Run: headless pygame with SDL's dummy video driver; simulated clock (each Clock.tick advances the game by its frame time, no real sleeping); random seed 0; keys injected as events and as key.get_pressed() state; mouse plan: one left click at the window centre at the start of phase 2, then a move to the lower-right quarter at the start of phase 3.
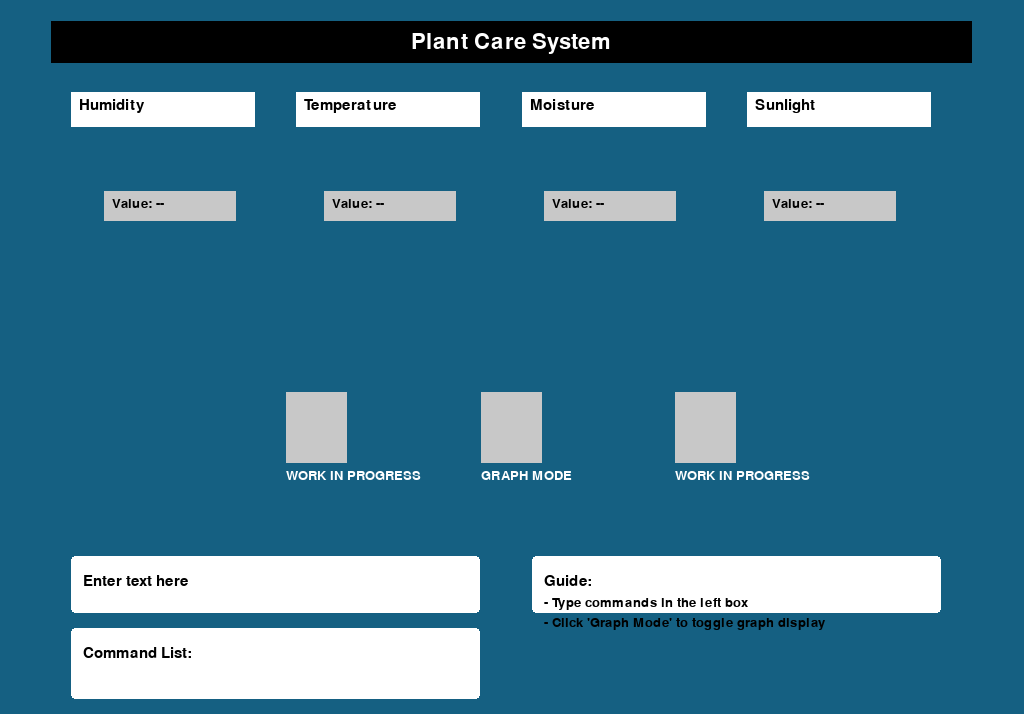
Frame 1 of 4 · flips 1–60 · no input
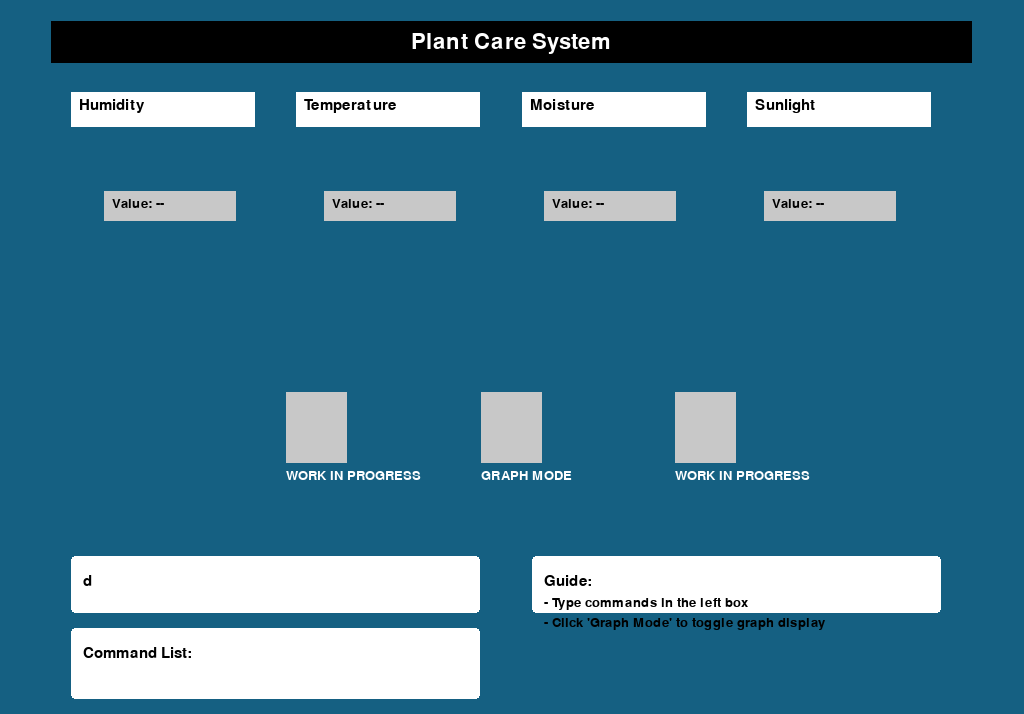
Frame 2 of 4 · flips 61–180 · clicked the window centre · tapped SPACE, RETURN · held RIGHT (→), D
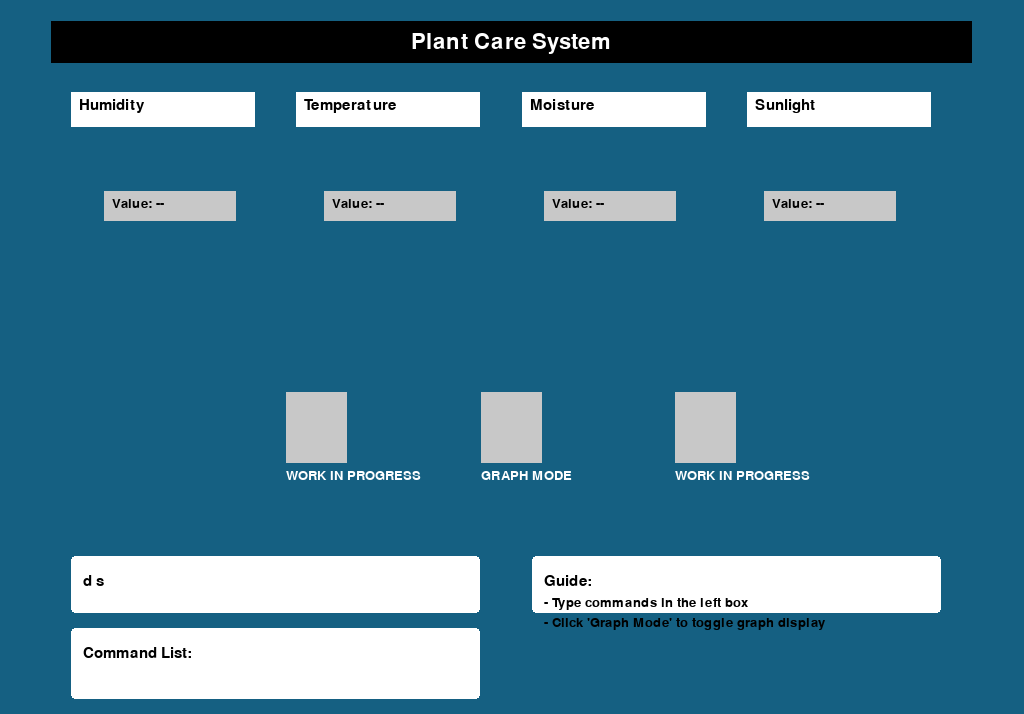
Frame 3 of 4 · flips 181–300 · moved the mouse to the lower-right quarter · held DOWN (↓), S
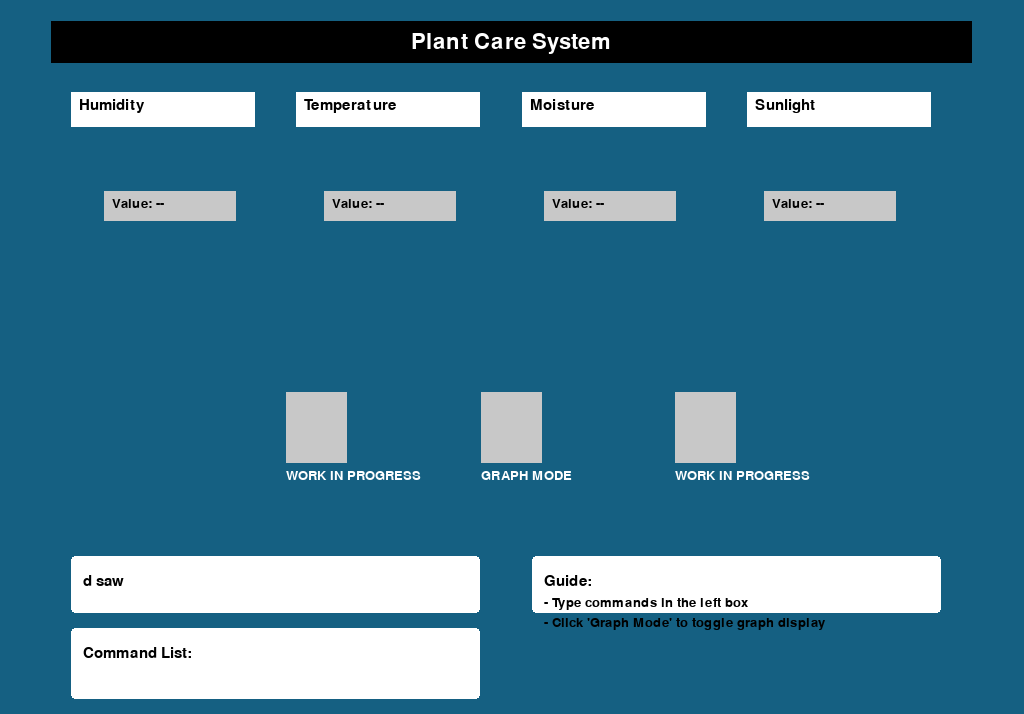
Frame 4 of 4 · flips 301–420 · held LEFT (←), A, UP (↑), W

The pygame program that drew these frames:

import pygame

ORANGE = (255, 159, 15)
BLUE = (21, 96, 130)
WHITE = (255, 255, 255)
BLACK = (0, 0, 0)
RED = (224, 15, 0)
LIGHT_GREY = (200, 200, 200)

running = True
screen_height = None
screen_width = None
graph_mode = False
user_input = ""


# Toggle button function
def handle_graph_toggle(event, window_width, window_height, width_scale_factor, height_scale_factor):
    global graph_mode

    if event.type == pygame.MOUSEBUTTONDOWN:
        mouse_pos = pygame.mouse.get_pos()

        mid_btn_rect = pygame.Rect(
            window_width * 0.47 * width_scale_factor,
            window_height * 0.55 * height_scale_factor,
            window_width * 0.06 * width_scale_factor,
            window_height * 0.10 * height_scale_factor
        )

        if mid_btn_rect.collidepoint(mouse_pos):
            graph_mode = not graph_mode


# Main UI draw function
def draw_graph_mode_ui(screen, window_width, window_height, width_scale_factor, height_scale_factor):
    global graph_mode

    font_title = pygame.font.Font(None, int(36 * height_scale_factor))
    font_generic = pygame.font.Font(None, int(24 * height_scale_factor))
    font_small = pygame.font.Font(None, int(22 * height_scale_factor))

    # Top black bar
    top_bar_rect = pygame.Rect(
        window_width * 0.05 * width_scale_factor,
        window_height * 0.03 * height_scale_factor,
        window_width * 0.9 * width_scale_factor,
        window_height * 0.06 * height_scale_factor
    )

    pygame.draw.rect(screen, BLACK, top_bar_rect)
    title_text = font_title.render("Plant Care System", True, WHITE)
    screen.blit(title_text, (top_bar_rect.centerx - title_text.get_width() // 2, top_bar_rect.y + 10))

    # Sensor label boxes
    labels = ["Humidity", "Temperature", "Moisture", "Sunlight"]
    stat_box_y = window_height * 0.13 * height_scale_factor
    stat_box_width = window_width * 0.18 * width_scale_factor
    spacing = window_width * 0.22 * width_scale_factor

    for i in range(4):
        x = window_width * 0.07 * width_scale_factor + spacing * i
        label_rect = pygame.Rect(x, stat_box_y, stat_box_width, window_height * 0.05 * height_scale_factor)
        pygame.draw.rect(screen, WHITE, label_rect)
        label_text = font_generic.render(labels[i], True, BLACK)
        screen.blit(label_text, (label_rect.x + 8, label_rect.y + 6))

    # Graph display area
    graph_area = pygame.Rect(
        window_width * 0.07 * width_scale_factor,
        window_height * 0.20 * height_scale_factor,
        window_width * 0.86 * width_scale_factor,
        window_height * 0.28 * height_scale_factor
    )

    pygame.draw.rect(screen, BLUE, graph_area, 2)

    # Graph mode
    spacing = graph_area.width / 4
    axis_height = graph_area.height * 0.75

    if graph_mode:
        for i in range(4):
            x_origin = graph_area.x + spacing * i + spacing * 0.15
            y_origin = graph_area.bottom - 15

            # Vertical axis
            pygame.draw.line(screen, WHITE, (x_origin, y_origin), (x_origin, y_origin - axis_height), 2)

            # Horizontal axis
            pygame.draw.line(screen, WHITE, (x_origin, y_origin), (x_origin + spacing * 0.6, y_origin), 2)

    # Toggle buttons
    btn_y = window_height * 0.55 * height_scale_factor
    btn_w = window_width * 0.06 * width_scale_factor
    btn_h = window_height * 0.10 * height_scale_factor

    left_btn = pygame.Rect(window_width * 0.28 * width_scale_factor, btn_y, btn_w, btn_h)
    mid_btn = pygame.Rect(window_width * 0.47 * width_scale_factor, btn_y, btn_w, btn_h)
    right_btn = pygame.Rect(window_width * 0.66 * width_scale_factor, btn_y, btn_w, btn_h)

    pygame.draw.rect(screen, LIGHT_GREY, left_btn)
    pygame.draw.rect(screen, LIGHT_GREY, mid_btn)
    pygame.draw.rect(screen, LIGHT_GREY, right_btn)

    # Red cross on graph mode
    if graph_mode:
        pygame.draw.line(screen, RED, mid_btn.topleft, mid_btn.bottomright, 3)
        pygame.draw.line(screen, RED, mid_btn.bottomleft, mid_btn.topright, 3)
    else:
        for i in range(4): #adds a small rectangle instead of the graphs to hold the values when graph mode is off
            x = graph_area.x + spacing * i + spacing * 0.15
            value_rect = pygame.Rect(x, graph_area.bottom - axis_height, spacing * 0.6, 30)
            pygame.draw.rect(screen, LIGHT_GREY, value_rect)
            value_text = font_small.render("Value: --", True, BLACK)
            screen.blit(value_text, (value_rect.x + 8, value_rect.y + 6))
            


    # Button labels
    screen.blit(font_small.render("WORK IN PROGRESS", True, WHITE), (left_btn.x , left_btn.bottom + 6))
    screen.blit(font_small.render("GRAPH MODE", True, WHITE), (mid_btn.x , mid_btn.bottom + 6))
    screen.blit(font_small.render("WORK IN PROGRESS", True, WHITE), (right_btn.x , right_btn.bottom + 6))

    # Bottom input box
    bottom_bar_rect = pygame.Rect(
        window_width * 0.07 * width_scale_factor,
        window_height * 0.78 * height_scale_factor,
        window_width * 0.4 * width_scale_factor,
        window_height * 0.08 * height_scale_factor
    )

    pygame.draw.rect(screen, WHITE, bottom_bar_rect, border_radius=4)

    if user_input:
        input_text = font_generic.render(user_input, True, BLACK)
    else:
        input_text = font_generic.render("Enter text here ", True, BLACK)
    
    screen.blit(input_text, (bottom_bar_rect.x + 12, bottom_bar_rect.y + 18))

    # Help box
    command_box_rect = pygame.Rect(
        window_width * 0.52 * width_scale_factor,
        window_height * 0.78 * height_scale_factor,
        window_width * 0.4 * width_scale_factor,
        window_height * 0.08 * height_scale_factor
    )
    pygame.draw.rect(screen, WHITE, command_box_rect, border_radius=4)
    screen.blit(font_generic.render("Guide: ", True, BLACK), (command_box_rect.x + 12, command_box_rect.y + 18))
    screen.blit(font_small.render("- Type commands in the left box", True, BLACK), (command_box_rect.x + 12, command_box_rect.y + 40))
    screen.blit(font_small.render("- Click 'Graph Mode' to toggle graph display", True, BLACK), (command_box_rect.x + 12, command_box_rect.y + 60))

    # Command list box
    command_list_rect = pygame.Rect(
        window_width * 0.07 * width_scale_factor,
        window_height * 0.88 * height_scale_factor,
        window_width * 0.4 * width_scale_factor,
        window_height * 0.10 * height_scale_factor
    )
    pygame.draw.rect(screen, WHITE, command_list_rect, border_radius=4)
    screen.blit(font_generic.render("Command List: ", True, BLACK), (command_list_rect.x + 12, command_list_rect.y + 18))

def main_ui_run():
    global running, screen_height, screen_width, user_input

    pygame.init()

    screen_info = pygame.display.Info()
    screen_width = screen_info.current_w
    screen_height = screen_info.current_h

    window_width = screen_width
    window_height = screen_height

    screen = pygame.display.set_mode((window_width, int(window_height * 0.93)), pygame.RESIZABLE)
    pygame.display.set_caption("Main UI")

    clock = pygame.time.Clock()

    while running:
        clock.tick(60)
        width_scale_factor = screen.get_width() / screen_width
        height_scale_factor = screen.get_height() / screen_height

        screen.fill(BLUE)

        for event in pygame.event.get():
            if event.type == pygame.QUIT:
                running = False
            
            if event.type == pygame.KEYDOWN:
                if event.key == pygame.K_BACKSPACE:
                    user_input = user_input[:-1]
                elif event.unicode.isprintable():
                    user_input += event.unicode

            handle_graph_toggle(event, window_width, window_height, width_scale_factor, height_scale_factor)

        draw_graph_mode_ui(screen, window_width, window_height, width_scale_factor, height_scale_factor)

        pygame.display.flip()

    pygame.quit()


if __name__ == "__main__":
    main_ui_run()
